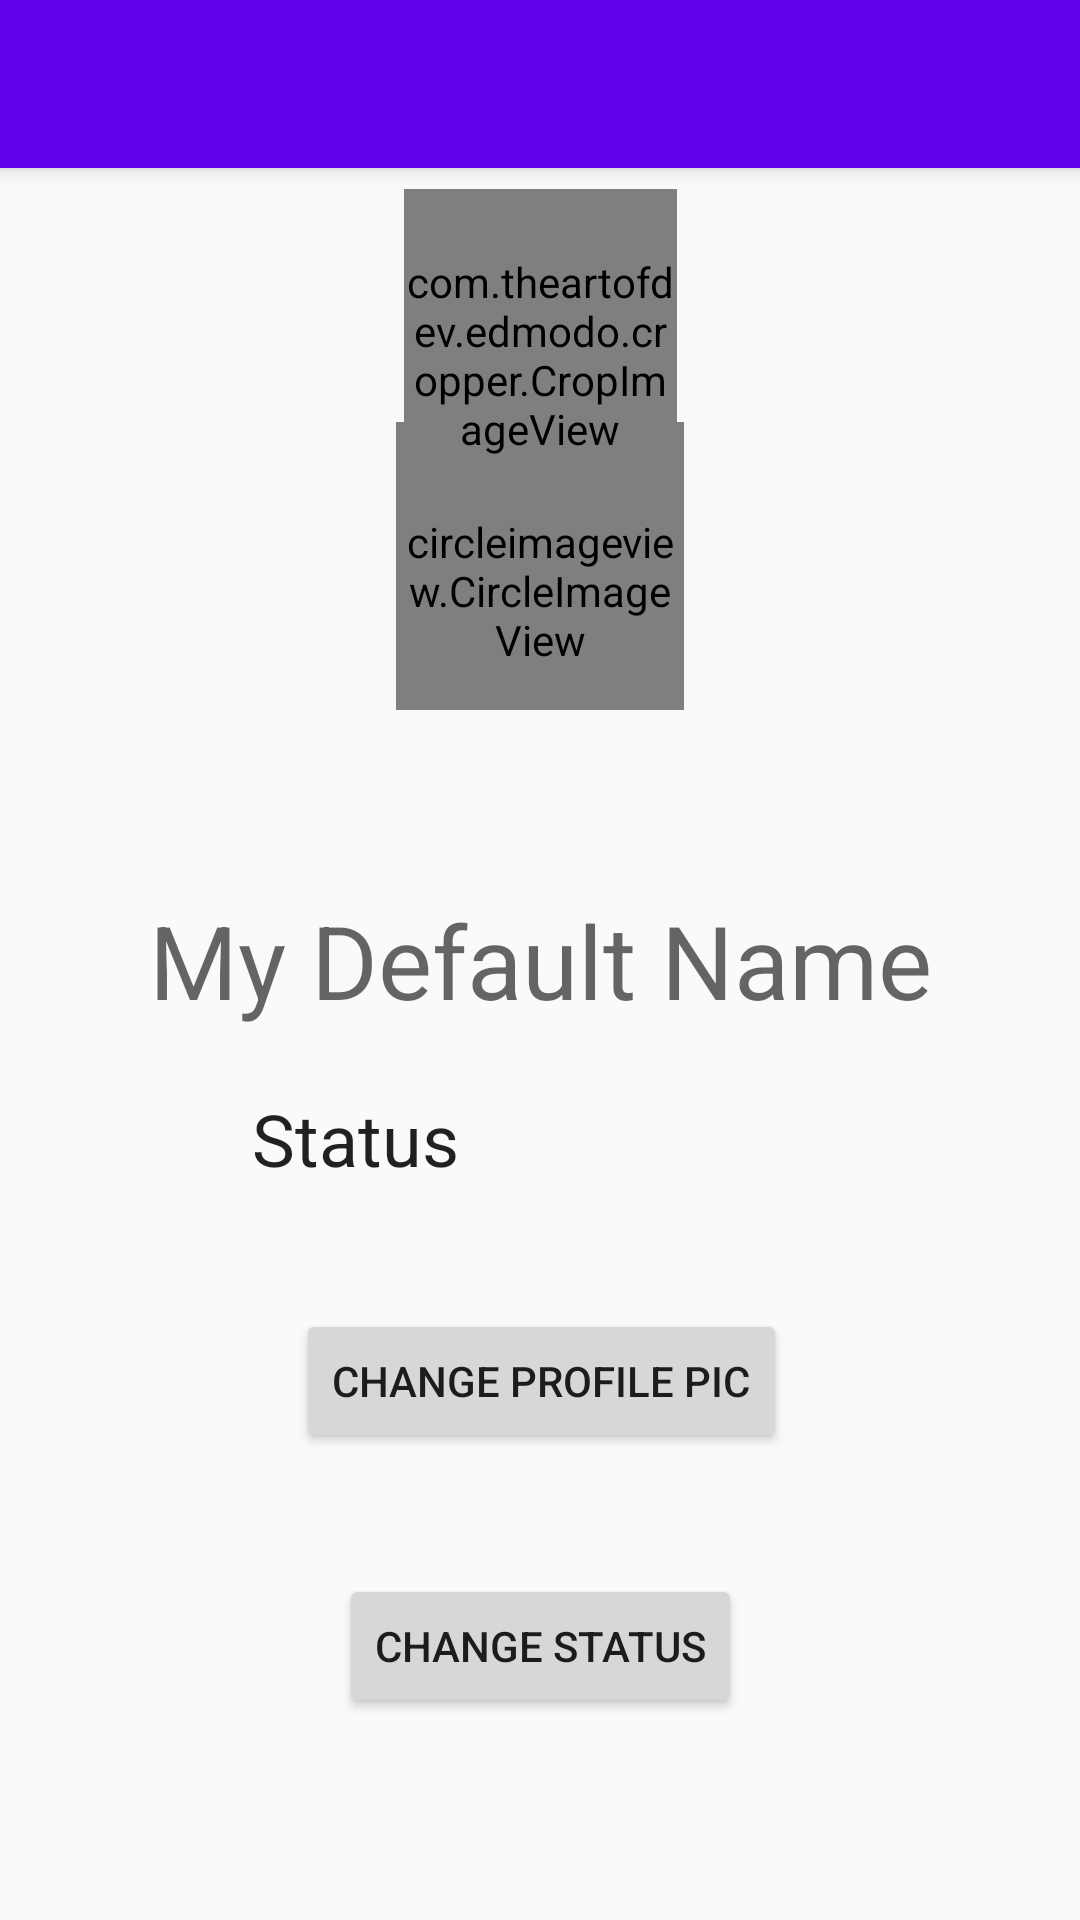

Layout XML and referenced resources for this Android screen:
<!-- AndroidManifest.xml: application theme Theme.AppCompat.Light.NoActionBar -->
<!-- res/layout/activity_settings.xml -->
<?xml version="1.0" encoding="utf-8"?>
<android.support.constraint.ConstraintLayout xmlns:android="http://schemas.android.com/apk/res/android"
    xmlns:app="http://schemas.android.com/apk/res-auto"
    xmlns:tools="http://schemas.android.com/tools"
    android:layout_width="match_parent"
    android:layout_height="match_parent"
    tools:context=".Settings">

    <include
        android:id="@+id/toolbar"
        layout="@layout/toolbar" />

    <de.hdodenhof.circleimageview.CircleImageView xmlns:app="http://schemas.android.com/apk/res-auto"
        android:id="@+id/profile_image"
        android:layout_width="96dp"
        android:layout_height="96dp"
        android:layout_marginBottom="8dp"
        android:layout_marginTop="88dp"
        android:src="@drawable/profile"
        app:civ_border_color="#FF000000"
        app:civ_border_width="2dp"
        app:layout_constraintBottom_toTopOf="@+id/name"
        app:layout_constraintEnd_toEndOf="parent"
        app:layout_constraintStart_toStartOf="parent"
        app:layout_constraintTop_toTopOf="parent" />

    <TextView
        android:id="@+id/name"
        android:layout_width="wrap_content"
        android:layout_height="wrap_content"
        android:text="My Default Name"
        android:textAppearance="@style/TextAppearance.AppCompat.Display1"
        app:layout_constraintBottom_toBottomOf="parent"
        app:layout_constraintEnd_toEndOf="parent"
        app:layout_constraintStart_toStartOf="parent"
        app:layout_constraintTop_toTopOf="parent" />

    <TextView
        android:id="@+id/status"
        android:layout_width="192dp"
        android:layout_height="wrap_content"
        android:layout_marginBottom="8dp"
        android:layout_marginTop="8dp"
        android:text="Status"
        android:textAppearance="@style/TextAppearance.AppCompat.Headline"
        app:layout_constraintBottom_toBottomOf="parent"
        app:layout_constraintEnd_toEndOf="parent"
        app:layout_constraintStart_toStartOf="parent"
        app:layout_constraintTop_toBottomOf="@+id/name"
        app:layout_constraintVertical_bias="0.051" />

    <Button
        android:id="@+id/change_pic"
        android:layout_width="wrap_content"
        android:layout_height="wrap_content"
        android:layout_marginBottom="8dp"
        android:layout_marginTop="8dp"
        android:text="CHANGE PROFILE PIC"
        android:onClick="change_pic"
        app:layout_constraintBottom_toTopOf="@+id/change_status"
        app:layout_constraintEnd_toEndOf="parent"
        app:layout_constraintHorizontal_bias="0.502"
        app:layout_constraintStart_toStartOf="parent"
        app:layout_constraintTop_toBottomOf="@+id/status" />

    <com.theartofdev.edmodo.cropper.CropImageView
        xmlns:custom="http://schemas.android.com/apk/res-auto"
        android:id="@+id/cropImageView"
        android:layout_width="91dp"
        android:layout_height="111dp"
        android:layout_marginStart="8dp"
        android:layout_marginTop="8dp"
        android:layout_marginEnd="8dp"
        android:layout_marginBottom="8dp"
        android:layout_weight="1"
        custom:layout_constraintBottom_toBottomOf="@+id/profile_image"
        custom:layout_constraintEnd_toEndOf="parent"
        custom:layout_constraintStart_toStartOf="parent"
        custom:layout_constraintTop_toTopOf="parent" />

    <Button
        android:id="@+id/change_status"
        android:layout_width="wrap_content"
        android:layout_height="wrap_content"
        android:layout_marginBottom="44dp"
        android:layout_marginTop="8dp"
        android:text="CHANGE STATUS"
        android:onClick="change_status"
        app:layout_constraintBottom_toBottomOf="parent"
        app:layout_constraintEnd_toEndOf="parent"
        app:layout_constraintStart_toStartOf="parent"
        app:layout_constraintTop_toTopOf="parent"
        app:layout_constraintVertical_bias="0.957" />

</android.support.constraint.ConstraintLayout>
<!-- res/layout/toolbar.xml (included above) -->
<?xml version="1.0" encoding="utf-8"?>
<android.support.v7.widget.Toolbar xmlns:android="http://schemas.android.com/apk/res/android"
    xmlns:app="http://schemas.android.com/apk/res-auto"
    android:layout_width="match_parent"
    android:layout_height="wrap_content"
    android:background="@color/colorPrimary"
    android:elevation="4dp"
    android:theme="@style/ThemeOverlay.AppCompat.Dark.ActionBar"
    app:popupTheme="@style/ThemeOverlay.AppCompat.Light">
 
</android.support.v7.widget.Toolbar>
<!-- resources referenced by this layout -->
<resources>

  <!-- not gathered from this repository: default colours our renderer supplied (Android Studio template values) -->
  <color name="colorPrimary">#FF6200EE</color>
</resources>
